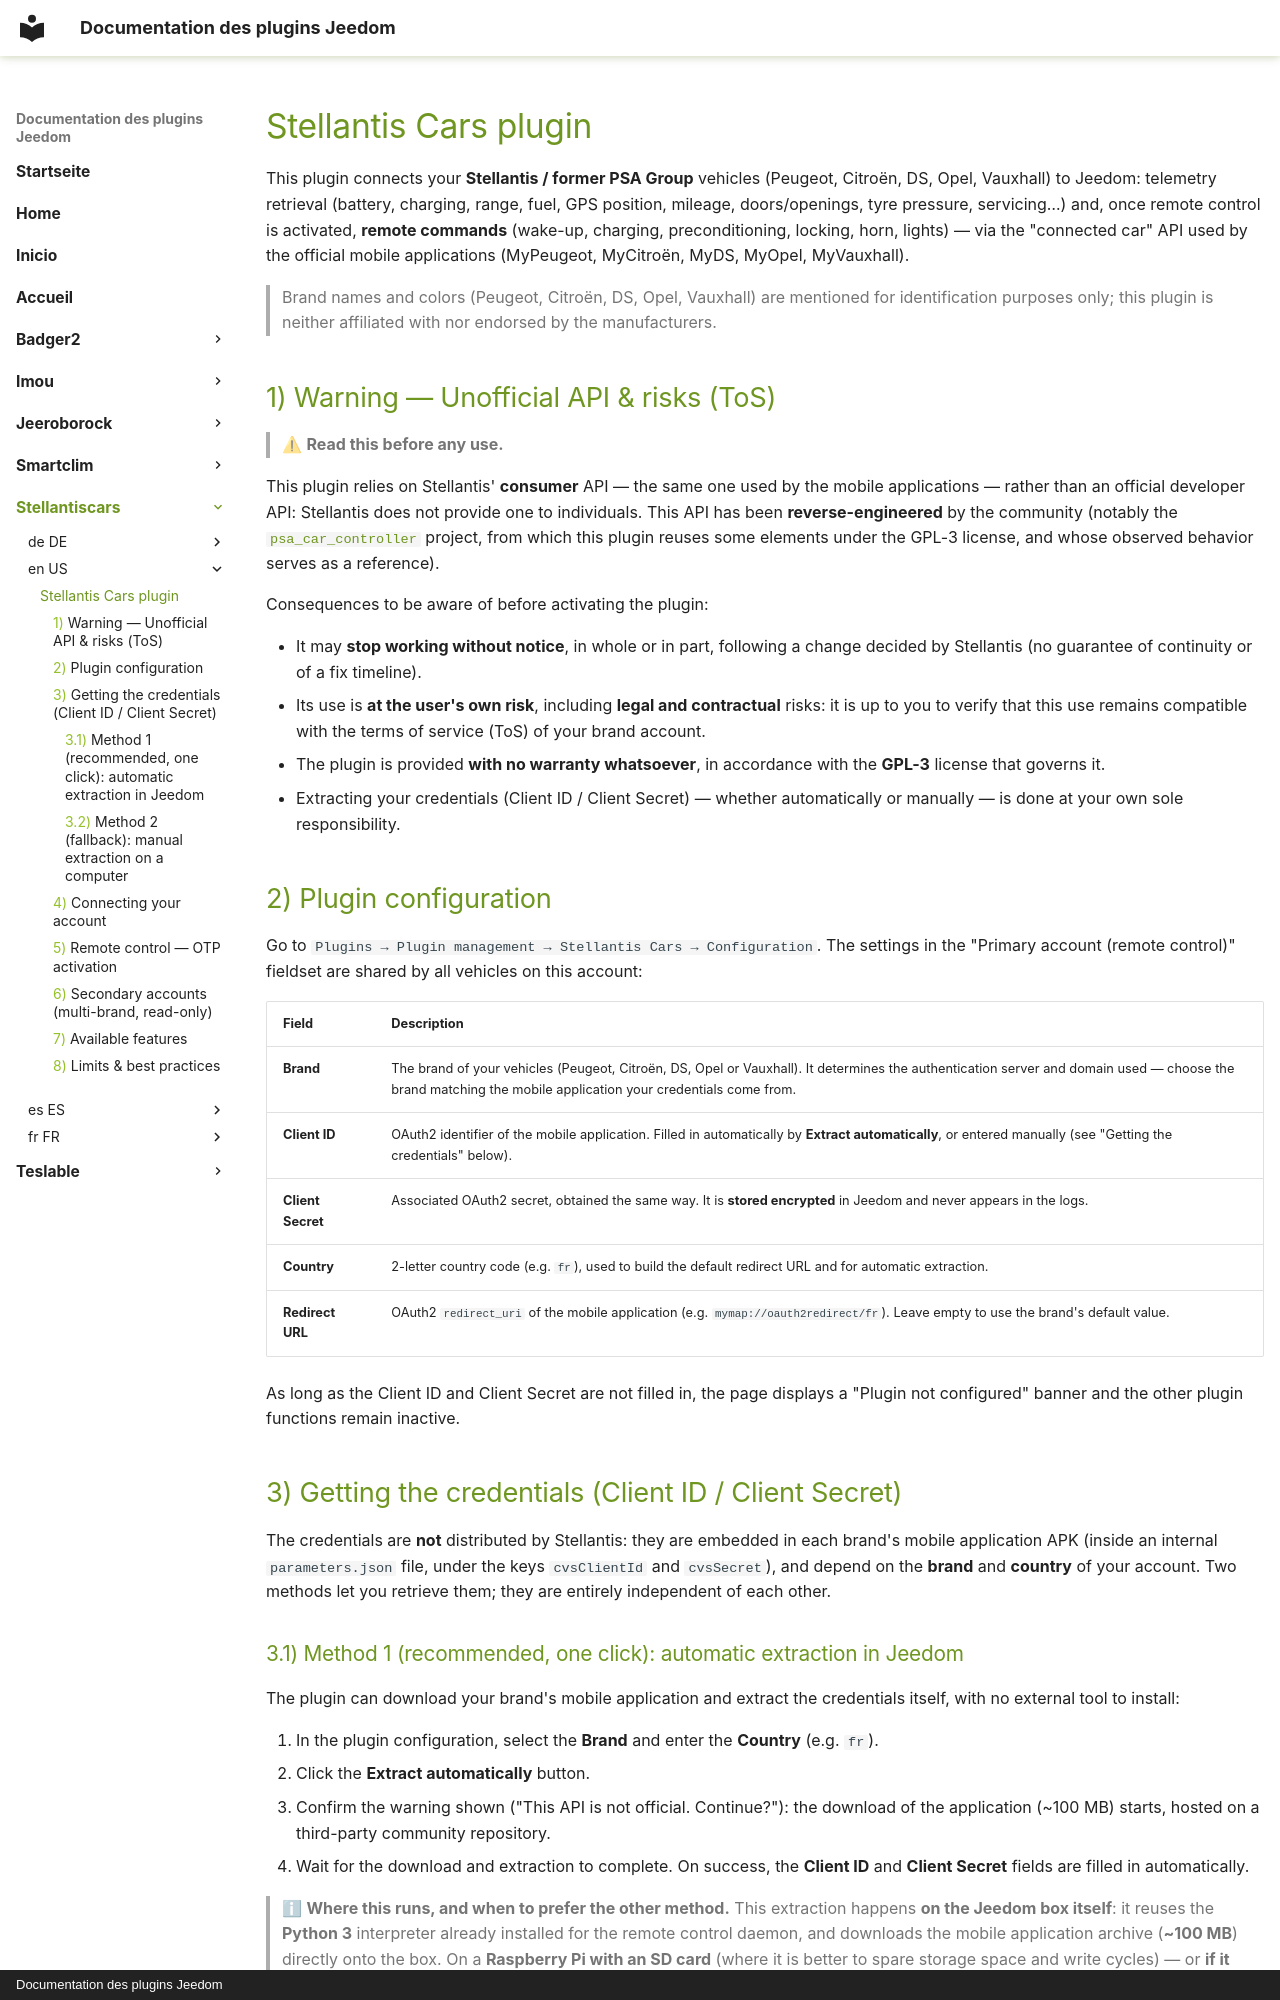

repository: superdcat/JeedomDocs · page: stellantiscars/en_US/index.html · generator: mkdocs · copyright: Documentation des plugins Jeedom

# Stellantis Cars plugin

This plugin connects your **Stellantis / former PSA Group** vehicles (Peugeot, Citroën, DS, Opel,
Vauxhall) to Jeedom: telemetry retrieval (battery, charging, range, fuel, GPS position, mileage,
doors/openings, tyre pressure, servicing…) and, once remote control is activated, **remote commands**
(wake-up, charging, preconditioning, locking, horn, lights) — via the "connected car" API used by the
official mobile applications (MyPeugeot, MyCitroën, MyDS, MyOpel, MyVauxhall).

> Brand names and colors (Peugeot, Citroën, DS, Opel, Vauxhall) are mentioned for identification
> purposes only; this plugin is neither affiliated with nor endorsed by the manufacturers.

## Warning — Unofficial API & risks (ToS)

> ⚠ **Read this before any use.**

This plugin relies on Stellantis' **consumer** API — the same one used by the mobile applications —
rather than an official developer API: Stellantis does not provide one to individuals. This API has
been **reverse-engineered** by the community (notably the
[`psa_car_controller`](https://github.com/flobz/psa_car_controller) project, from which this plugin
reuses some elements under the GPL-3 license, and whose observed behavior serves as a reference).

Consequences to be aware of before activating the plugin:

- It may **stop working without notice**, in whole or in part, following a change decided by
  Stellantis (no guarantee of continuity or of a fix timeline).
- Its use is **at the user's own risk**, including **legal and contractual** risks: it is up to you
  to verify that this use remains compatible with the terms of service (ToS) of your brand account.
- The plugin is provided **with no warranty whatsoever**, in accordance with the **GPL-3** license
  that governs it.
- Extracting your credentials (Client ID / Client Secret) — whether automatically or manually — is
  done at your own sole responsibility.

## Plugin configuration

Go to `Plugins → Plugin management → Stellantis Cars → Configuration`. The settings in the
"Primary account (remote control)" fieldset are shared by all vehicles on this account:

| Field | Description |
|---|---|
| **Brand** | The brand of your vehicles (Peugeot, Citroën, DS, Opel or Vauxhall). It determines the authentication server and domain used — choose the brand matching the mobile application your credentials come from. |
| **Client ID** | OAuth2 identifier of the mobile application. Filled in automatically by **Extract automatically**, or entered manually (see "Getting the credentials" below). |
| **Client Secret** | Associated OAuth2 secret, obtained the same way. It is **stored encrypted** in Jeedom and never appears in the logs. |
| **Country** | 2-letter country code (e.g. `fr`), used to build the default redirect URL and for automatic extraction. |
| **Redirect URL** | OAuth2 `redirect_uri` of the mobile application (e.g. `mymap://oauth2redirect/fr`). Leave empty to use the brand's default value. |

As long as the Client ID and Client Secret are not filled in, the page displays a "Plugin not
configured" banner and the other plugin functions remain inactive.

## Getting the credentials (Client ID / Client Secret)

The credentials are **not** distributed by Stellantis: they are embedded in each brand's mobile
application APK (inside an internal `parameters.json` file, under the keys `cvsClientId` and
`cvsSecret`), and depend on the **brand** and **country** of your account. Two methods let you
retrieve them; they are entirely independent of each other.

### Method 1 (recommended, one click): automatic extraction in Jeedom

The plugin can download your brand's mobile application and extract the credentials itself, with no
external tool to install:

1. In the plugin configuration, select the **Brand** and enter the **Country** (e.g. `fr`).
2. Click the **Extract automatically** button.
3. Confirm the warning shown ("This API is not official. Continue?"): the download of the
   application (~100 MB) starts, hosted on a third-party community repository.
4. Wait for the download and extraction to complete. On success, the **Client ID** and
   **Client Secret** fields are filled in automatically.

> ℹ **Where this runs, and when to prefer the other method.** This extraction happens **on the
> Jeedom box itself**: it reuses the **Python 3** interpreter already installed for the remote
> control daemon, and downloads the mobile application archive (**~100 MB**) directly onto the box.
> On a **Raspberry Pi with an SD card** (where it is better to spare storage space and write cycles)
> — or **if it fails** — prefer **Method 2** below, carried out on a computer.

The advanced field **Mobile app URL (advanced)** (`apk_url`) lets you specify a different
`.apk.bz2` archive URL if the default community repository is unavailable or has moved; leave it
empty in the general case.
